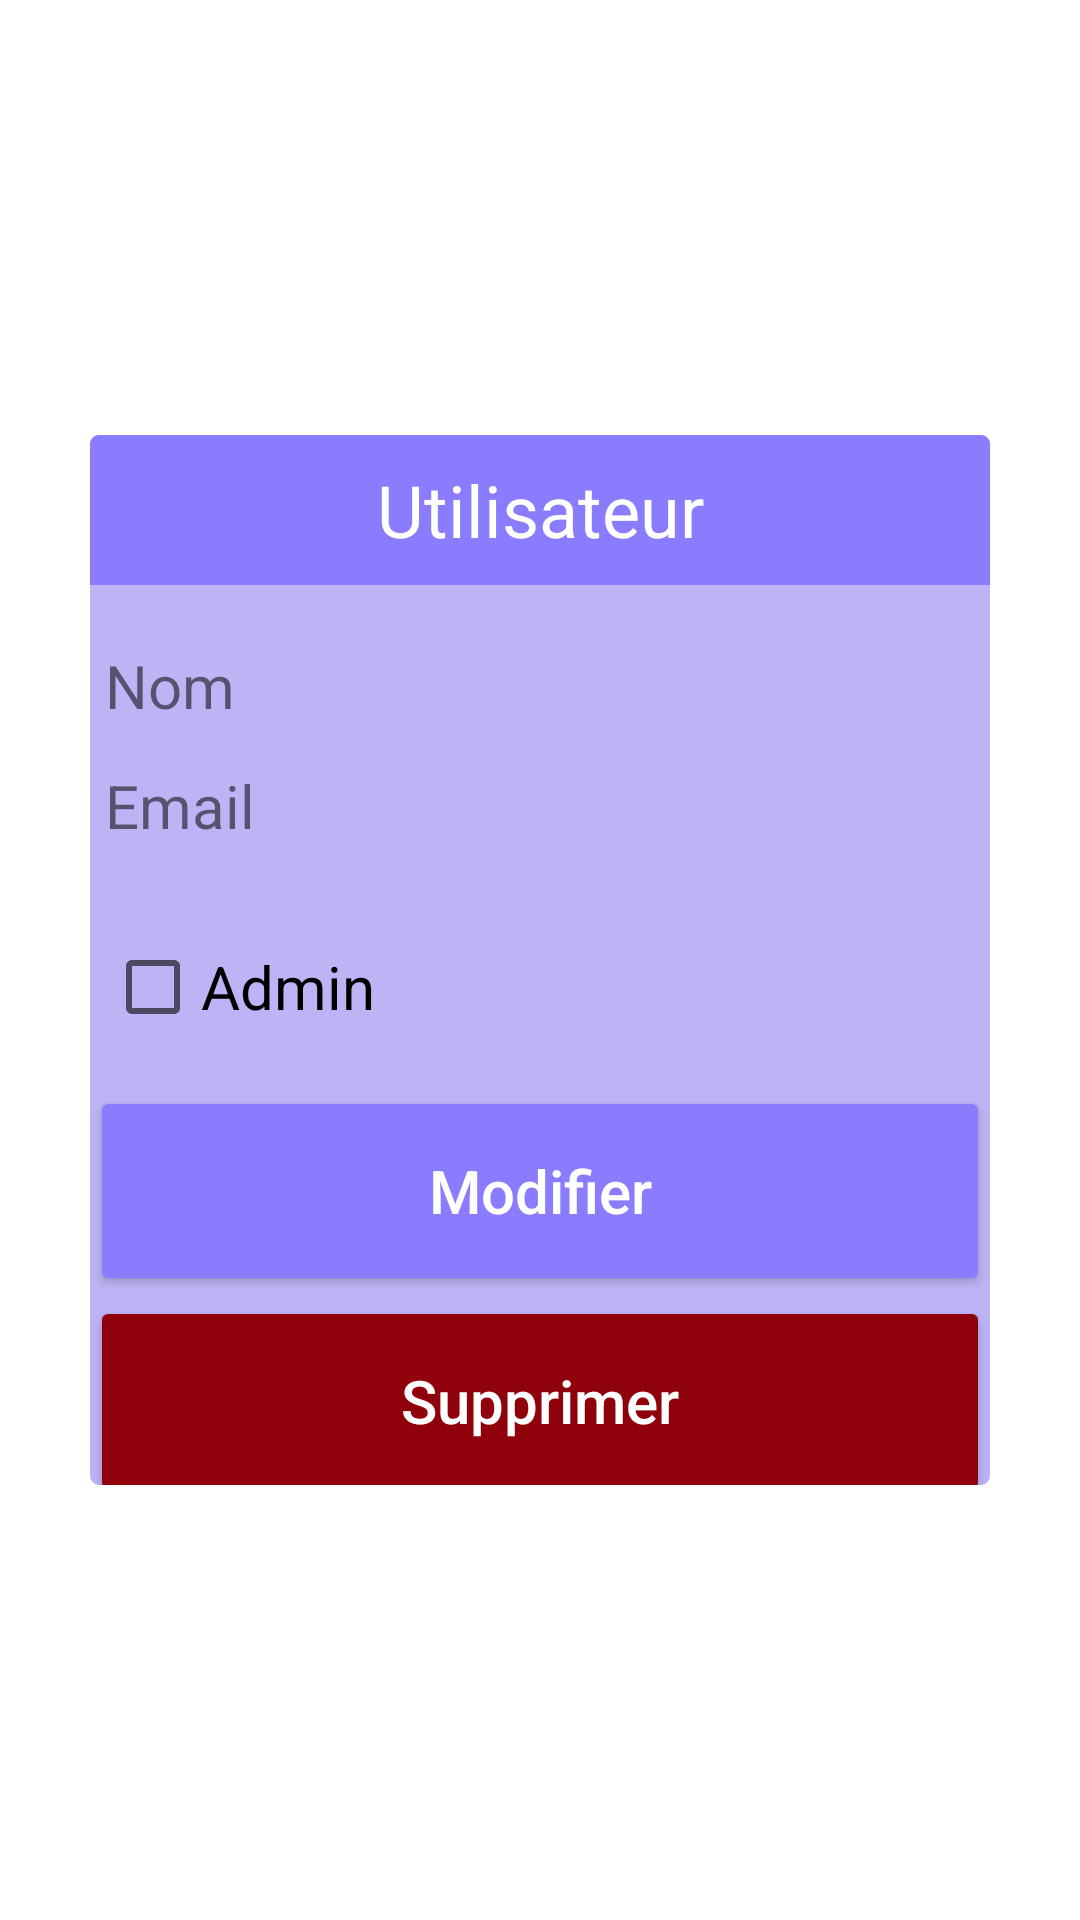

Write the Android layout XML for this screen, with the resource values it uses.
<!-- AndroidManifest.xml: application theme Theme.Linventaire -->
<!-- res/layout/activity_popup_user.xml -->
<?xml version="1.0" encoding="utf-8"?>
<androidx.constraintlayout.widget.ConstraintLayout xmlns:android="http://schemas.android.com/apk/res/android"
    xmlns:app="http://schemas.android.com/apk/res-auto"
    xmlns:tools="http://schemas.android.com/tools"
    android:layout_width="match_parent"
    android:layout_height="match_parent"
    android:id="@+id/popup_users_background"
    tools:context=".Users.Popup_User">

    <androidx.cardview.widget.CardView
        android:id="@+id/popup_users_with_border"
        android:layout_width="wrap_content"
        android:layout_height="wrap_content"
        android:layout_centerHorizontal="true"
        android:layout_centerVertical="true"
        app:cardCornerRadius="3dp"
        app:cardElevation="0dp"
        app:cardMaxElevation="0dp"
        app:cardPreventCornerOverlap="false"
        app:layout_constraintBottom_toBottomOf="parent"
        app:layout_constraintLeft_toLeftOf="parent"
        app:layout_constraintRight_toRightOf="parent"
        app:layout_constraintTop_toTopOf="parent">

        <androidx.cardview.widget.CardView
            android:id="@+id/popup_users_view"
            android:layout_width="wrap_content"
            android:layout_height="wrap_content"
            android:layout_centerInParent="true"
            android:layout_margin="2dp"
            app:cardBackgroundColor="@android:color/white"
            app:cardCornerRadius="3dp"
            app:cardElevation="0dp"
            app:cardMaxElevation="0dp"
            app:cardPreventCornerOverlap="false">

            <androidx.constraintlayout.widget.ConstraintLayout
                android:id="@+id/popup_users_background_container"
                android:layout_width="300dp"
                android:layout_height="350dp"
                android:layout_centerInParent="true"
                android:background="@color/lavander"
                android:minHeight="170dp">

                <androidx.appcompat.widget.AppCompatTextView
                    android:id="@+id/popup_users_text"
                    android:layout_width="match_parent"
                    android:layout_height="match_parent"
                    android:layout_marginStart="8dp"
                    android:layout_marginTop="8dp"
                    android:layout_marginEnd="8dp"
                    android:gravity="center"
                    android:textAlignment="center"
                    android:textColor="@color/white"
                    android:textSize="12sp"
                    android:textStyle="bold"
                    app:layout_constraintBottom_toBottomOf="parent"
                    app:layout_constraintEnd_toEndOf="parent"
                    app:layout_constraintHorizontal_bias="1.0"
                    app:layout_constraintStart_toStartOf="parent"
                    app:layout_constraintTop_toBottomOf="@+id/popup_users_title"
                    app:layout_constraintVertical_bias="0.822" />

                <androidx.appcompat.widget.AppCompatTextView
                    android:id="@+id/popup_users_title"
                    android:layout_width="match_parent"
                    android:layout_height="50dp"
                    android:background="@color/purple"
                    android:gravity="center"
                    android:text="Utilisateur"
                    android:textAlignment="center"
                    android:textColor="@color/white"
                    android:textSize="20sp"
                    app:autoSizeMaxTextSize="24dp"
                    app:autoSizeTextType="uniform"
                    app:layout_constraintEnd_toEndOf="parent"
                    app:layout_constraintStart_toStartOf="parent"
                    app:layout_constraintTop_toTopOf="parent" />

                <TextView
                    android:id="@+id/pseudo_user"
                    android:layout_width="match_parent"
                    android:layout_height="wrap_content"
                    android:layout_marginStart="5dp"
                    android:layout_marginTop="70dp"
                    android:text="Nom"
                    android:textSize="20dp"
                    app:layout_constraintStart_toStartOf="parent"
                    app:layout_constraintTop_toTopOf="parent" />

                <TextView
                    android:id="@+id/email_user"
                    android:layout_width="match_parent"
                    android:layout_height="wrap_content"
                    android:layout_marginStart="5dp"
                    android:layout_marginTop="110dp"
                    android:text="Email"
                    android:textSize="20dp"
                    app:layout_constraintStart_toStartOf="parent"
                    app:layout_constraintTop_toTopOf="parent" />

                <CheckBox
                    android:id="@+id/admin_user"
                    android:layout_width="match_parent"
                    android:layout_height="wrap_content"
                    android:layout_marginStart="5dp"
                    android:layout_marginTop="160dp"
                    android:text="Admin"
                    android:textSize="20dp"
                    app:layout_constraintStart_toStartOf="parent"
                    app:layout_constraintTop_toTopOf="parent" />

                <Button
                    android:id="@+id/popup_user_btn"
                    android:layout_width="match_parent"
                    android:layout_height="70dp"
                    android:layout_marginTop="217dp"
                    android:backgroundTint="@color/purple"
                    android:text="Modifier"
                    android:textAllCaps="false"
                    android:textColor="@color/white"
                    android:textSize="20sp"
                    app:layout_constraintStart_toStartOf="parent"
                    app:layout_constraintTop_toTopOf="parent" />

                <Button
                    android:id="@+id/popup_delete_btn"
                    android:layout_width="match_parent"
                    android:layout_height="70dp"
                    android:layout_marginTop="287dp"
                    android:backgroundTint="@color/red"
                    android:text="Supprimer"
                    android:textAllCaps="false"
                    android:textColor="@color/white"
                    android:textSize="20sp"
                    app:layout_constraintStart_toStartOf="parent"
                    app:layout_constraintTop_toTopOf="parent" />

            </androidx.constraintlayout.widget.ConstraintLayout>

        </androidx.cardview.widget.CardView>
    </androidx.cardview.widget.CardView>


</androidx.constraintlayout.widget.ConstraintLayout>
<!-- resources referenced by this layout -->
<resources>
  <color name="lavander">#bdb4f5</color>
  <color name="purple">#8b7bff</color>
  <color name="red">#8F010B</color>
  <color name="white">#FFFFFFFF</color>
  <style name="Theme.Linventaire" parent="Theme.MaterialComponents.DayNight.DarkActionBar">
          
          <item name="colorPrimary">@color/purple_500</item>
          <item name="colorPrimaryVariant">@color/purple_700</item>
          <item name="colorOnPrimary">@color/white</item>
          
          <item name="colorSecondary">@color/teal_200</item>
          <item name="colorSecondaryVariant">@color/teal_700</item>
          <item name="colorOnSecondary">@color/black</item>
          
          <item name="android:statusBarColor">?attr/colorPrimaryVariant</item>
          
      </style>
  <color name="purple_500">#FF6200EE</color>
  <color name="purple_700">#FF3700B3</color>
  <color name="teal_200">#FF03DAC5</color>
  <color name="teal_700">#FF018786</color>
  <color name="black">#FF000000</color>
</resources>
